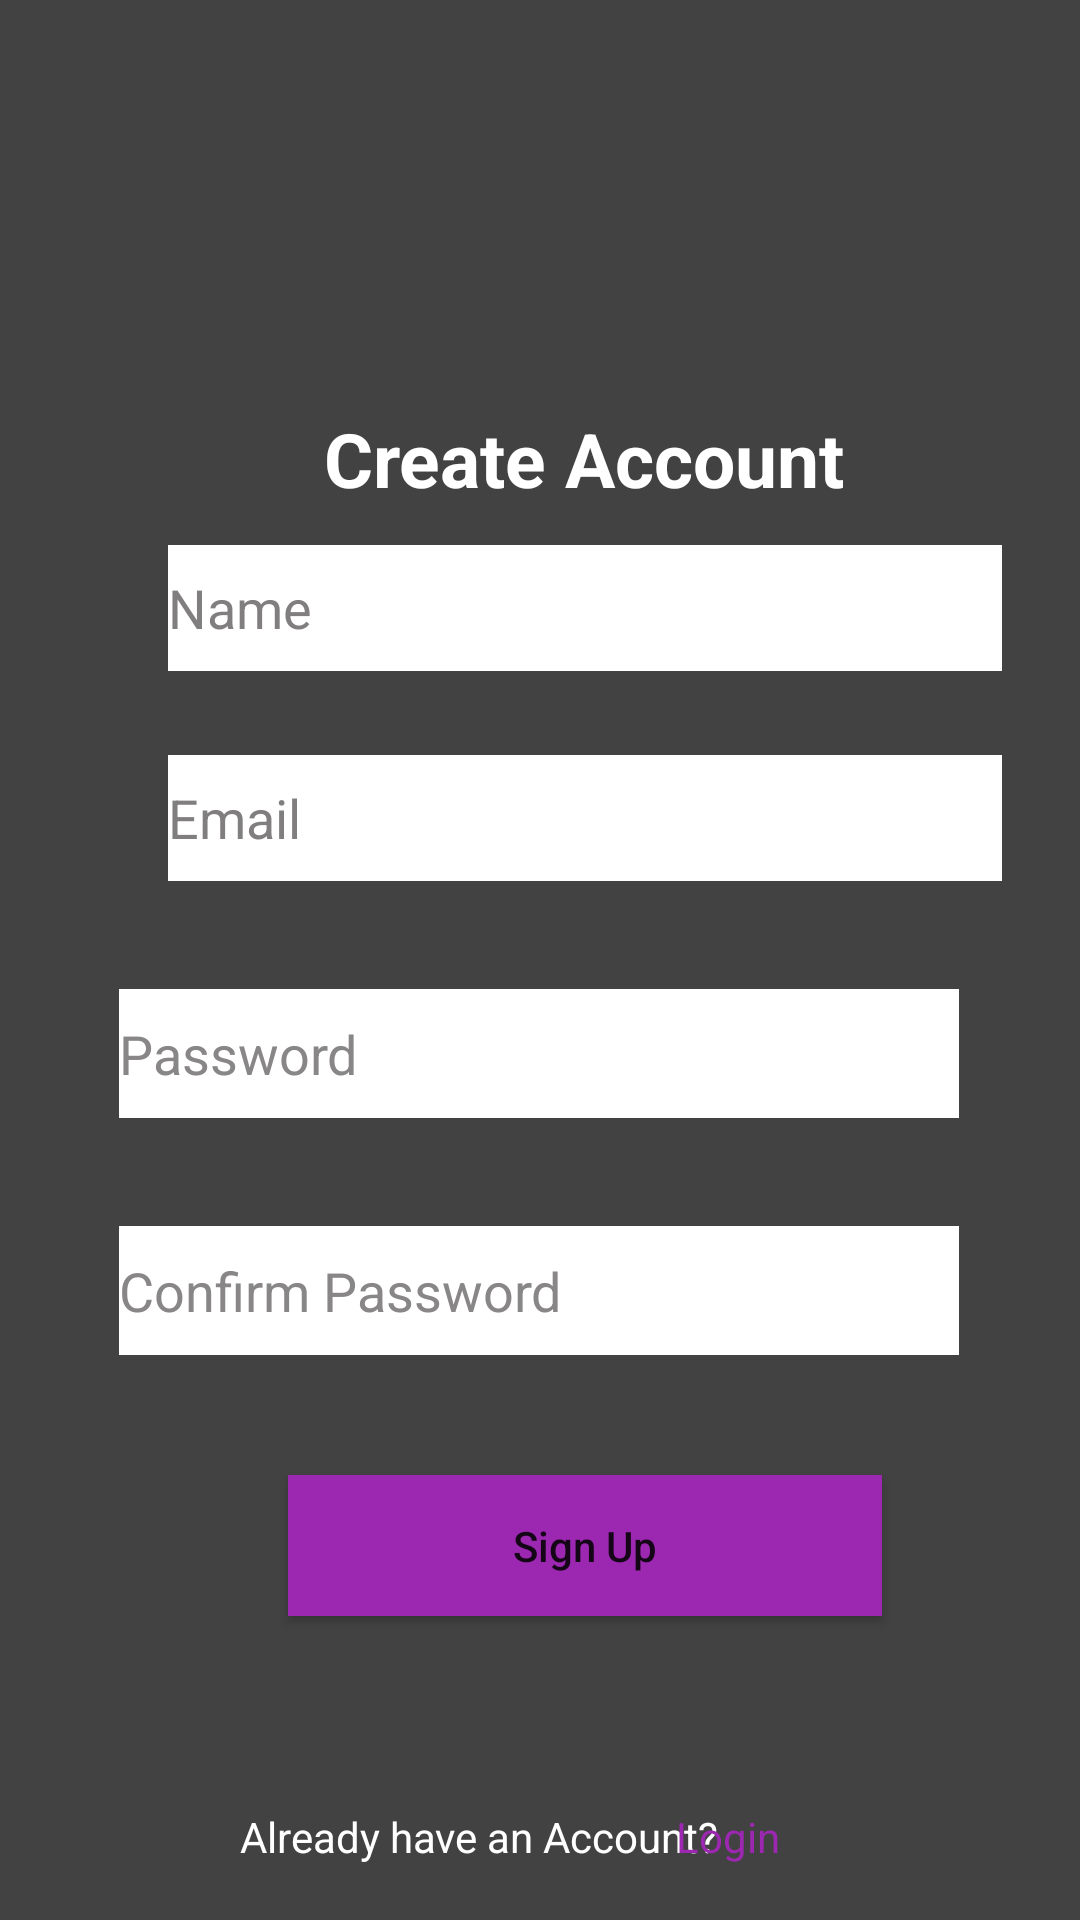

Here is an Android app screen rendered from its layout file. Give the layout XML and the strings, colors and styles it references.
<!-- AndroidManifest.xml: application theme Theme.Newscout -->
<!-- res/layout/activity_create_account.xml -->
<?xml version="1.0" encoding="utf-8"?>
<androidx.constraintlayout.widget.ConstraintLayout xmlns:android="http://schemas.android.com/apk/res/android"
    xmlns:app="http://schemas.android.com/apk/res-auto"
    xmlns:tools="http://schemas.android.com/tools"
    android:layout_width="match_parent"
    android:layout_height="match_parent"
    tools:context=".ui.LoginPage"
    android:background="@color/cardview_dark_background"
    >

    <TextView
        android:id="@+id/LoginTitletextView"
        android:layout_width="wrap_content"
        android:layout_height="wrap_content"
        android:layout_marginStart="108dp"
        android:layout_marginTop="136dp"
        android:text="Create Account"
        android:textColor="@color/white"
        android:textSize="25sp"
        android:textStyle="bold"
        app:layout_constraintStart_toStartOf="parent"
        app:layout_constraintTop_toTopOf="parent" />

    <EditText
        android:id="@+id/editTextCreateEmailAddress"
        android:layout_width="278dp"
        android:layout_height="42dp"
        android:layout_marginStart="56dp"
        android:layout_marginTop="28dp"
        android:ems="10"
        android:hint="Email"
        android:background="@color/white"
        android:inputType="textEmailAddress"
        android:textColorHint="#807E7E"
        app:layout_constraintStart_toStartOf="parent"
        app:layout_constraintTop_toBottomOf="@+id/editTextCreateName"
       />

    <EditText
        android:id="@+id/editTextCreateName"
        android:layout_width="278dp"
        android:layout_height="42dp"
        android:layout_marginStart="56dp"
        android:layout_marginTop="12dp"
        android:ems="10"
        android:hint="Name"
        android:background="@color/white"
        android:inputType="textEmailAddress"
        android:textColorHint="#807E7E"
        app:layout_constraintStart_toStartOf="parent"
        app:layout_constraintTop_toBottomOf="@+id/LoginTitletextView" />

    <EditText
        android:id="@+id/editTextCreatePassword"
        android:layout_width="280dp"
        android:layout_height="43dp"
        android:layout_marginTop="36dp"
        android:ems="10"
        android:hint="Password"
        android:inputType="textPassword"
        android:background="@color/white"
        android:textColorHint="#888686"
        app:layout_constraintEnd_toEndOf="parent"
        app:layout_constraintHorizontal_bias="0.495"
        app:layout_constraintStart_toStartOf="parent"
        app:layout_constraintTop_toBottomOf="@+id/editTextCreateEmailAddress" />

    <EditText
        android:id="@+id/editTextConfirmPassword"
        android:layout_width="280dp"
        android:layout_height="43dp"
        android:layout_marginTop="36dp"
        android:ems="10"
        android:hint="Confirm Password"
        android:inputType="textPassword"
        android:background="@color/white"
        android:textColorHint="#888686"
        app:layout_constraintEnd_toEndOf="parent"
        app:layout_constraintHorizontal_bias="0.495"
        app:layout_constraintStart_toStartOf="parent"
        app:layout_constraintTop_toBottomOf="@+id/editTextCreatePassword" />


    <ProgressBar
        android:id="@+id/firebaseProgressBar"
        android:layout_width="wrap_content"
        android:layout_height="wrap_content"
        android:layout_centerInParent="true"
        android:visibility="gone"
        app:layout_constraintEnd_toEndOf="@+id/editTextCreatePassword"
        app:layout_constraintStart_toStartOf="@+id/editTextCreatePassword"
        app:layout_constraintTop_toTopOf="@+id/editTextCreatePassword" />

    <TextView
        android:id="@+id/loadingTextView"
        android:layout_width="wrap_content"
        android:layout_height="wrap_content"
        android:layout_below="@+id/firebaseProgressBar"
        android:layout_centerInParent="true"
        android:layout_margin="20dp"
        android:textColor="#9C27B0"
        app:layout_constraintEnd_toEndOf="@+id/editTextCreatePassword"
        app:layout_constraintStart_toStartOf="@+id/editTextCreatePassword"
        app:layout_constraintTop_toBottomOf="@+id/firebaseProgressBar"
        android:visibility="gone"
        android:layout_marginBottom="50dp"/>

    <Button
        android:id="@+id/CreateUserButton"
        android:layout_width="198dp"
        android:layout_height="47dp"
        android:layout_marginStart="96dp"
        android:layout_marginTop="40dp"
        android:background="@color/purple_200"
        android:text="Sign Up"
        android:textAllCaps="false"
        app:backgroundTint="#9C27B0"
        app:cornerRadius="10dp"
        app:layout_constraintStart_toStartOf="parent"
        app:layout_constraintTop_toBottomOf="@+id/editTextConfirmPassword" />

    <TextView
        android:id="@+id/textView4"
        android:layout_width="wrap_content"
        android:layout_height="wrap_content"
        android:layout_marginStart="80dp"
        android:layout_marginTop="64dp"
        android:text="Already have an Account?   "
        android:textColor="@color/white"
        app:layout_constraintStart_toStartOf="parent"
        app:layout_constraintTop_toBottomOf="@+id/CreateUserButton" />

    <TextView
        android:id="@+id/GotoLogin"
        android:layout_width="wrap_content"
        android:layout_height="wrap_content"
        android:layout_marginEnd="100dp"
        android:text="Login"
        android:layout_marginTop="64dp"
        android:textColor="#9C27B0"
        app:layout_constraintEnd_toEndOf="parent"
        tools:layout_editor_absoluteY="580dp"
        app:layout_constraintTop_toBottomOf="@+id/CreateUserButton"/>
</androidx.constraintlayout.widget.ConstraintLayout>
<!-- resources referenced by this layout -->
<resources>
  <color name="purple_200">#FFBB86FC</color>
  <color name="white">#FFFFFFFF</color>
  
      //custom-made
  <style name="Theme.Newscout" parent="Theme.MaterialComponents.DayNight.NoActionBar">
          
          <item name="colorPrimary">@color/gradBlack</item>
          <item name="colorPrimaryVariant">@color/gradBlack</item>
          <item name="colorOnPrimary">@color/white</item>
          
          <item name="colorSecondary">@color/teal_200</item>
          <item name="colorSecondaryVariant">@color/teal_700</item>
          <item name="colorOnSecondary">@color/black</item>
          
          <item name="android:statusBarColor" tools:targetApi="l">?attr/colorPrimaryVariant</item>
          
      </style>
  <color name="gradBlack">#414141</color>
  <color name="teal_200">#FF03DAC5</color>
  <color name="teal_700">#FF018786</color>
  <color name="black">#FF000000</color>
</resources>
